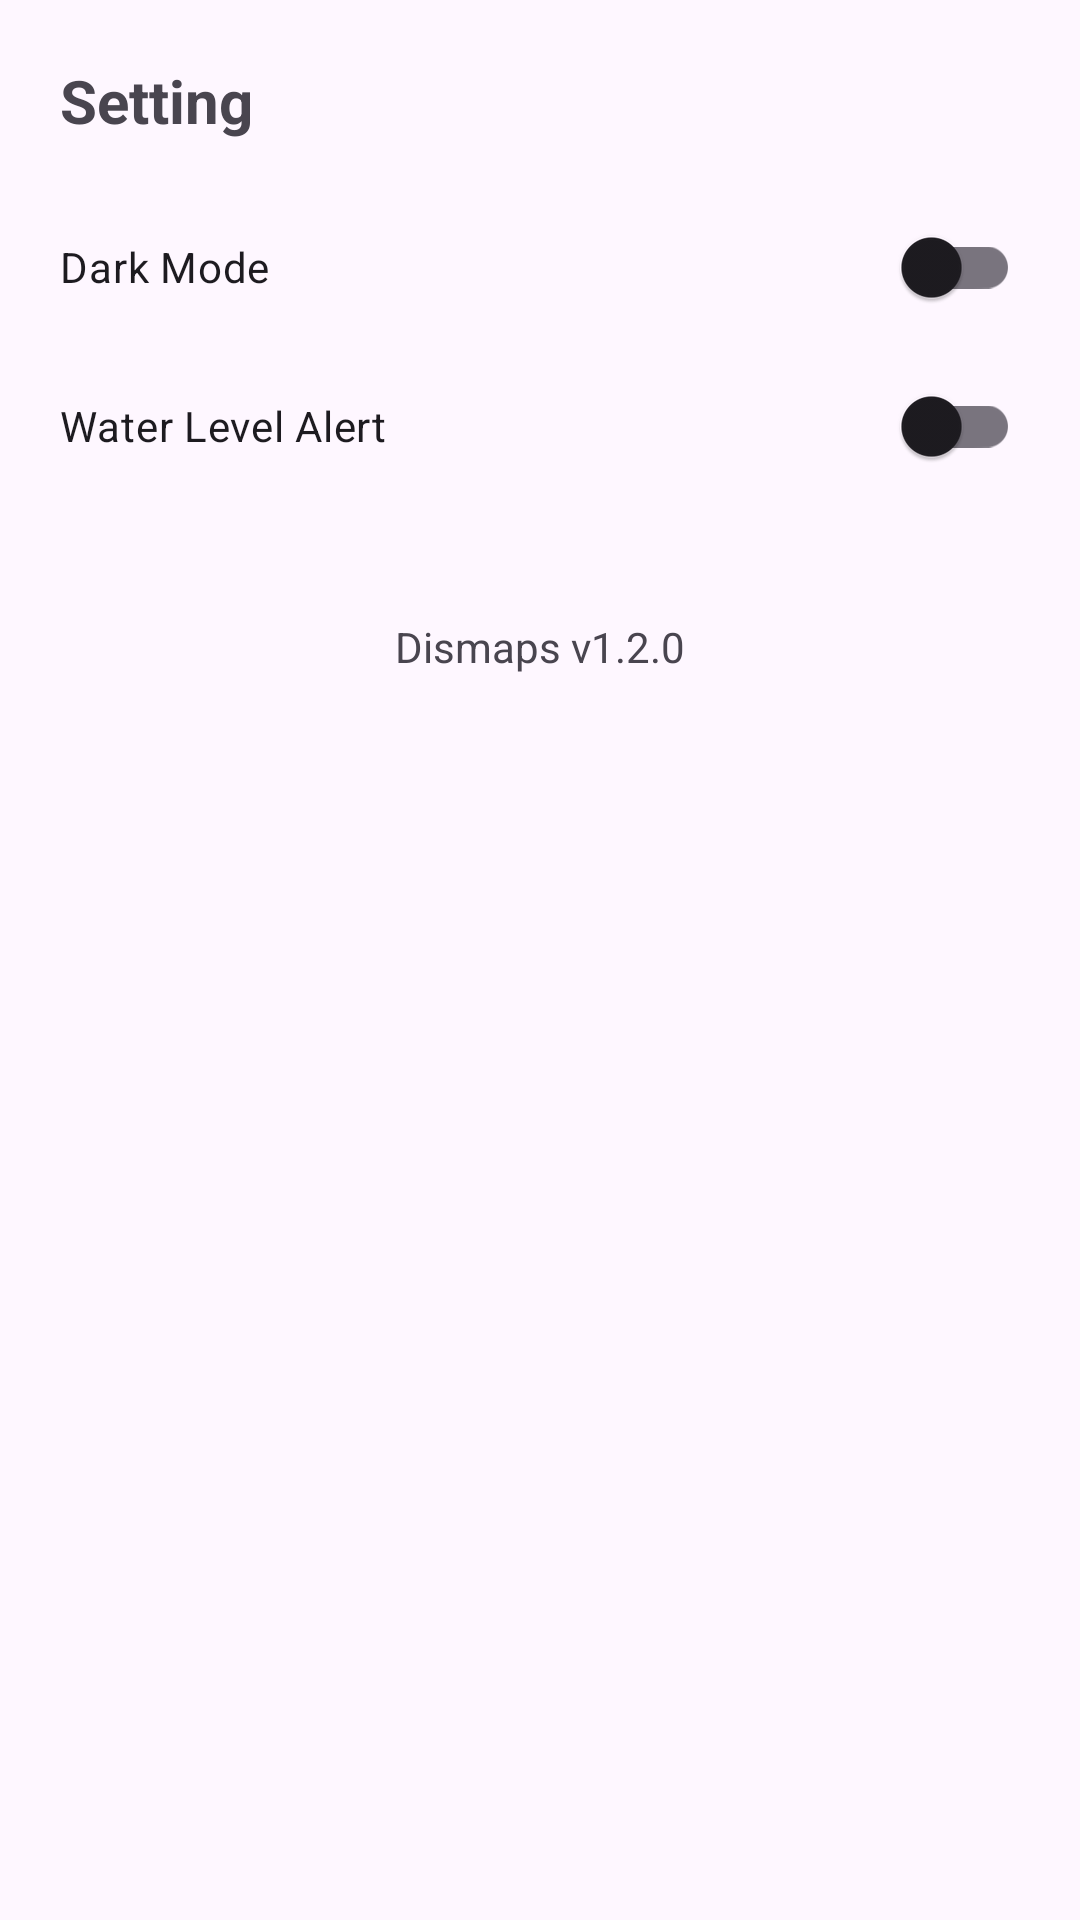

Layout XML and referenced resources for this Android screen:
<!-- AndroidManifest.xml: application theme Theme.DisMaps -->
<!-- res/layout/fragment_setting_dialog.xml -->
<?xml version="1.0" encoding="utf-8"?>
<androidx.constraintlayout.widget.ConstraintLayout xmlns:android="http://schemas.android.com/apk/res/android"
    xmlns:app="http://schemas.android.com/apk/res-auto"
    android:layout_width="match_parent"
    android:layout_height="match_parent"
    android:padding="20dp">

    <TextView
        android:id="@+id/textView2"
        android:layout_width="wrap_content"
        android:layout_height="wrap_content"
        android:text="@string/setting"
        android:textStyle="bold"
        android:textSize="20sp"
        app:layout_constraintStart_toStartOf="parent"
        app:layout_constraintTop_toTopOf="parent" />

    <com.google.android.material.switchmaterial.SwitchMaterial
        android:id="@+id/switch_dark_mode"
        android:layout_width="match_parent"
        android:layout_height="wrap_content"
        android:layout_marginTop="18dp"
        android:text="@string/dark_mode"
        app:layout_constraintEnd_toEndOf="parent"
        app:layout_constraintStart_toStartOf="parent"
        app:layout_constraintTop_toBottomOf="@+id/textView2" />

    <com.google.android.material.switchmaterial.SwitchMaterial
        android:id="@+id/switch_alert"
        android:layout_width="match_parent"
        android:layout_height="wrap_content"
        android:layout_marginTop="5dp"
        android:text="@string/water_level_alert"
        app:layout_constraintEnd_toEndOf="parent"
        app:layout_constraintStart_toStartOf="parent"
        app:layout_constraintTop_toBottomOf="@+id/switch_dark_mode" />

    <TextView
        android:id="@+id/textView3"
        android:layout_width="wrap_content"
        android:layout_height="wrap_content"
        android:layout_marginTop="40dp"
        android:text="@string/app_ver"
        app:layout_constraintEnd_toEndOf="parent"
        app:layout_constraintHorizontal_bias="0.5"
        app:layout_constraintStart_toStartOf="parent"
        app:layout_constraintTop_toBottomOf="@+id/switch_alert" />
</androidx.constraintlayout.widget.ConstraintLayout>
<!-- resources referenced by this layout -->
<resources>
  <string name="app_ver">Dismaps v1.2.0</string>
  <string name="dark_mode">Dark Mode</string>
  <string name="setting">Setting</string>
  <string name="water_level_alert">Water Level Alert</string>
  <style name="Theme.DisMaps" parent="Base.Theme.DisMaps" />
  <style name="Base.Theme.DisMaps" parent="Theme.Material3.DayNight.NoActionBar">
          
         <item name="colorPrimary">@color/blue_500</item>
      </style>
  <color name="blue_500">#64A0F2</color>
</resources>
